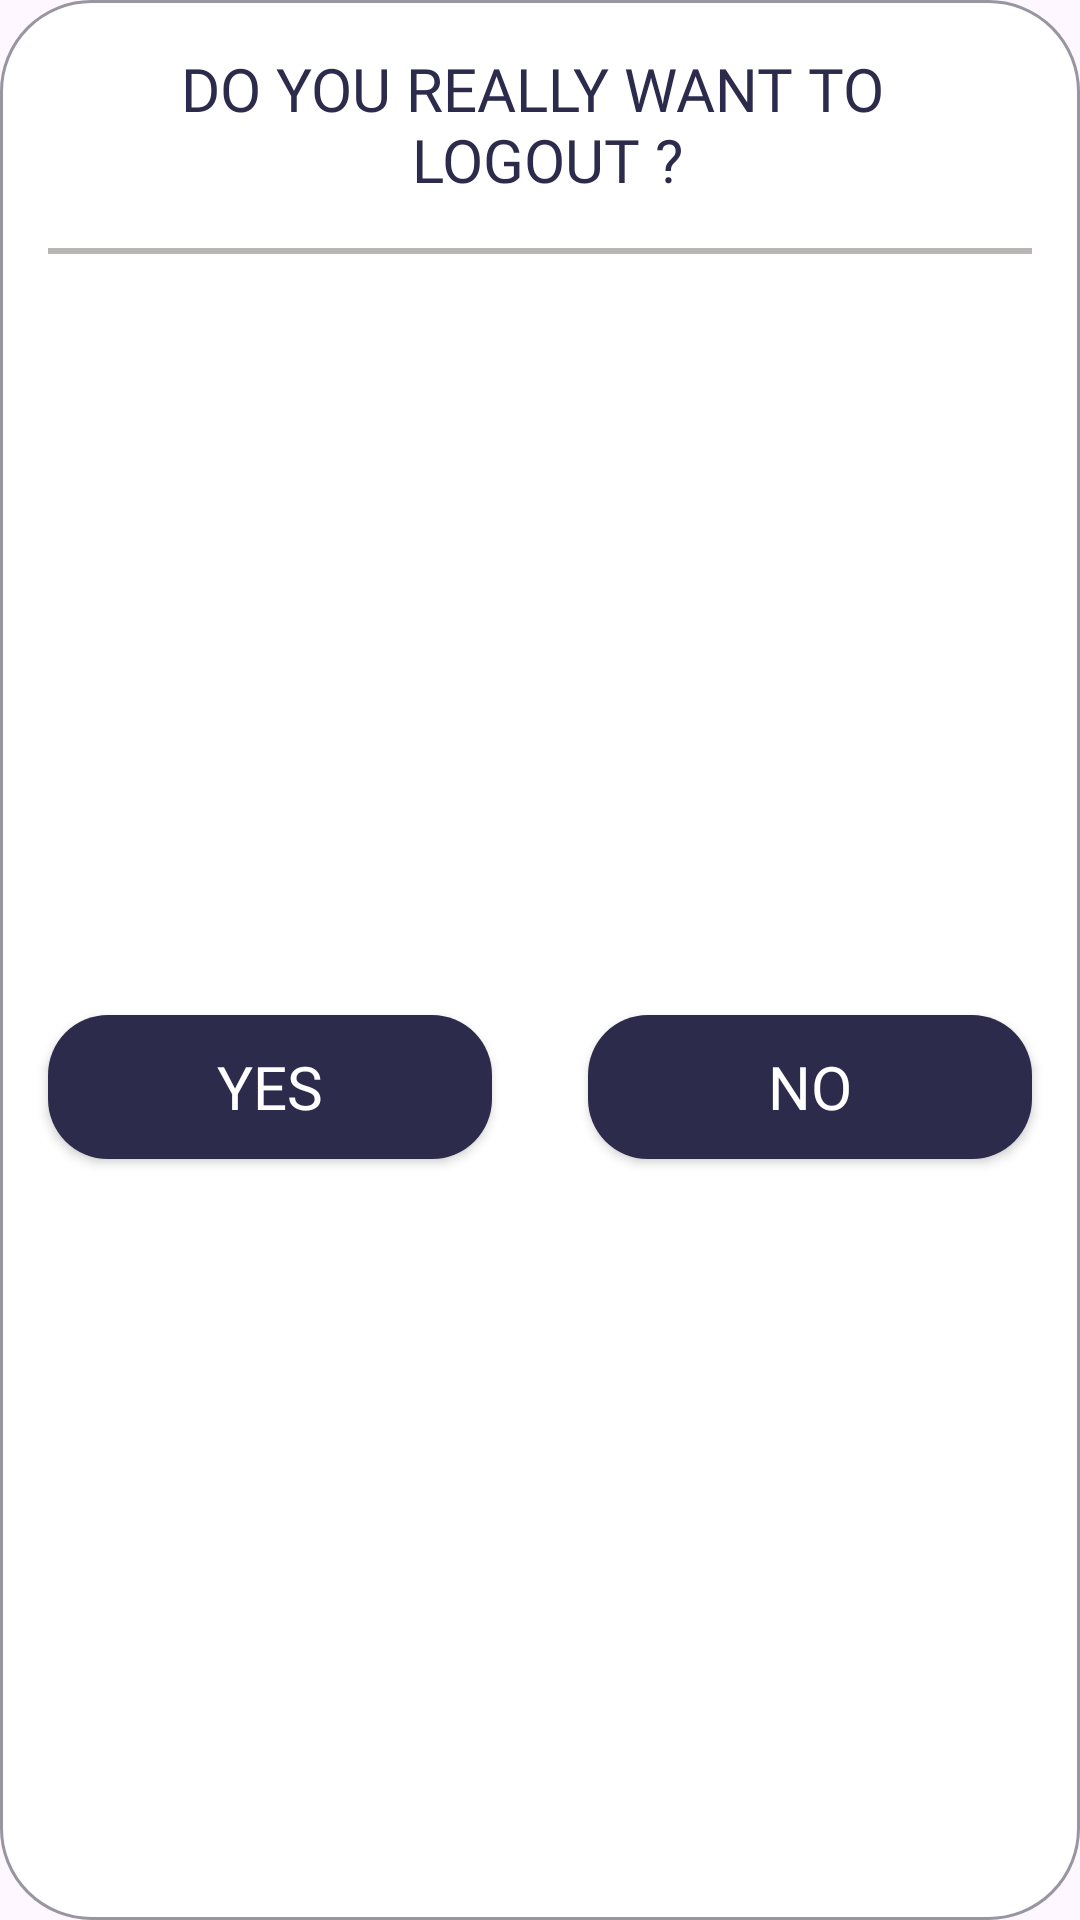

Android layout source for this screen:
<!-- AndroidManifest.xml: application theme Theme.NotesVortex -->
<!-- res/layout/include_logout_dialog.xml -->
<?xml version="1.0" encoding="utf-8"?>
<androidx.constraintlayout.widget.ConstraintLayout xmlns:android="http://schemas.android.com/apk/res/android"
    xmlns:app="http://schemas.android.com/apk/res-auto"
    xmlns:tools="http://schemas.android.com/tools"
    android:layout_width="@dimen/_240sdp"
    android:layout_height="wrap_content"
    android:layout_gravity="center"
    android:background="@drawable/filter_dialog_background">

    <TextView
        android:id="@+id/textViewTitle"
        android:layout_width="wrap_content"
        android:layout_height="wrap_content"
        android:layout_marginTop="16dp"
        android:fontFamily="@font/poppins_bold"
        android:gravity="center"
        android:text="@string/do_you_really_want_to_n_logout"
        android:textAllCaps="true"
        android:textColor="@color/main_color"
        android:textSize="@dimen/bigTextSize"
        app:layout_constraintEnd_toEndOf="parent"
        app:layout_constraintStart_toStartOf="parent"
        app:layout_constraintTop_toTopOf="parent"
        tools:ignore="MissingConstraints" />

    <View
        android:id="@+id/view18"
        android:layout_width="match_parent"
        android:layout_height="2dp"
        android:layout_marginStart="16dp"
        android:layout_marginTop="16dp"
        android:layout_marginEnd="16dp"
        android:background="@color/hint_color"
        app:layout_constraintEnd_toEndOf="parent"
        app:layout_constraintStart_toStartOf="parent"
        app:layout_constraintTop_toBottomOf="@+id/textViewTitle"
        tools:ignore="MissingConstraints" />

    <androidx.appcompat.widget.AppCompatButton
        android:id="@+id/yesButton"
        android:layout_width="0dp"
        android:layout_height="wrap_content"
        android:layout_marginTop="16dp"
        android:layout_marginEnd="16dp"
        android:layout_marginBottom="16dp"
        android:background="@drawable/add_button_background"
        android:fontFamily="@font/poppins_bold"
        android:text="@string/yes"
        android:textColor="@color/white"
        android:textSize="@dimen/bigTextSize"
        app:layout_constraintBottom_toBottomOf="parent"
        app:layout_constraintEnd_toStartOf="@+id/noButton"
        app:layout_constraintHorizontal_bias="0.5"
        app:layout_constraintStart_toStartOf="@+id/view18"
        app:layout_constraintTop_toBottomOf="@+id/view18"
        tools:ignore="MissingConstraints" />

    <androidx.appcompat.widget.AppCompatButton
        android:id="@+id/noButton"
        android:layout_width="0dp"
        android:layout_height="wrap_content"
        android:layout_marginStart="16dp"
        android:background="@drawable/add_button_background"
        android:fontFamily="@font/poppins_bold"
        android:text="@string/no"
        android:textColor="@color/white"
        android:textSize="@dimen/bigTextSize"
        app:layout_constraintBottom_toBottomOf="@+id/yesButton"
        app:layout_constraintEnd_toEndOf="@+id/view18"
        app:layout_constraintHorizontal_bias="0.5"
        app:layout_constraintStart_toEndOf="@+id/yesButton"
        app:layout_constraintTop_toTopOf="@+id/yesButton"
        tools:ignore="MissingConstraints" />

</androidx.constraintlayout.widget.ConstraintLayout>
<!-- resources referenced by this layout -->
<resources>
  <color name="hint_color">#BAB5B5</color>
  <color name="main_color">#2C2B4B</color>
  <color name="white">#FFFFFFFF</color>
  <dimen name="bigTextSize">20sp</dimen>
  <!-- drawable add_button_background (drawable) -->
  <?xml version="1.0" encoding="utf-8"?>
  <shape xmlns:android="http://schemas.android.com/apk/res/android">
  <solid android:color="@color/main_color"/>
      <corners android:radius="20dp"/>
  </shape>
  <!-- drawable filter_dialog_background (drawable) -->
  <?xml version="1.0" encoding="utf-8"?>
  <shape android:shape="rectangle" xmlns:android="http://schemas.android.com/apk/res/android">
      <solid android:color="@color/white"/>
      <corners android:radius="30dp"/>
      <stroke android:color="@color/requestTextColor" android:width="1dp"/>
  </shape>
  <string name="do_you_really_want_to_n_logout">Do You Really Want To \n Logout ?</string>
  <string name="no">NO</string>
  <string name="yes">YES</string>
  <style name="Theme.NotesVortex" parent="Base.Theme.NotesVortex">
          <item name="colorPrimaryDark">#2C2B4B</item>
      </style>
  <color name="requestTextColor">#9796A1</color>
  <style name="Base.Theme.NotesVortex" parent="Theme.Material3.DayNight.NoActionBar">
          
          
      </style>
</resources>
